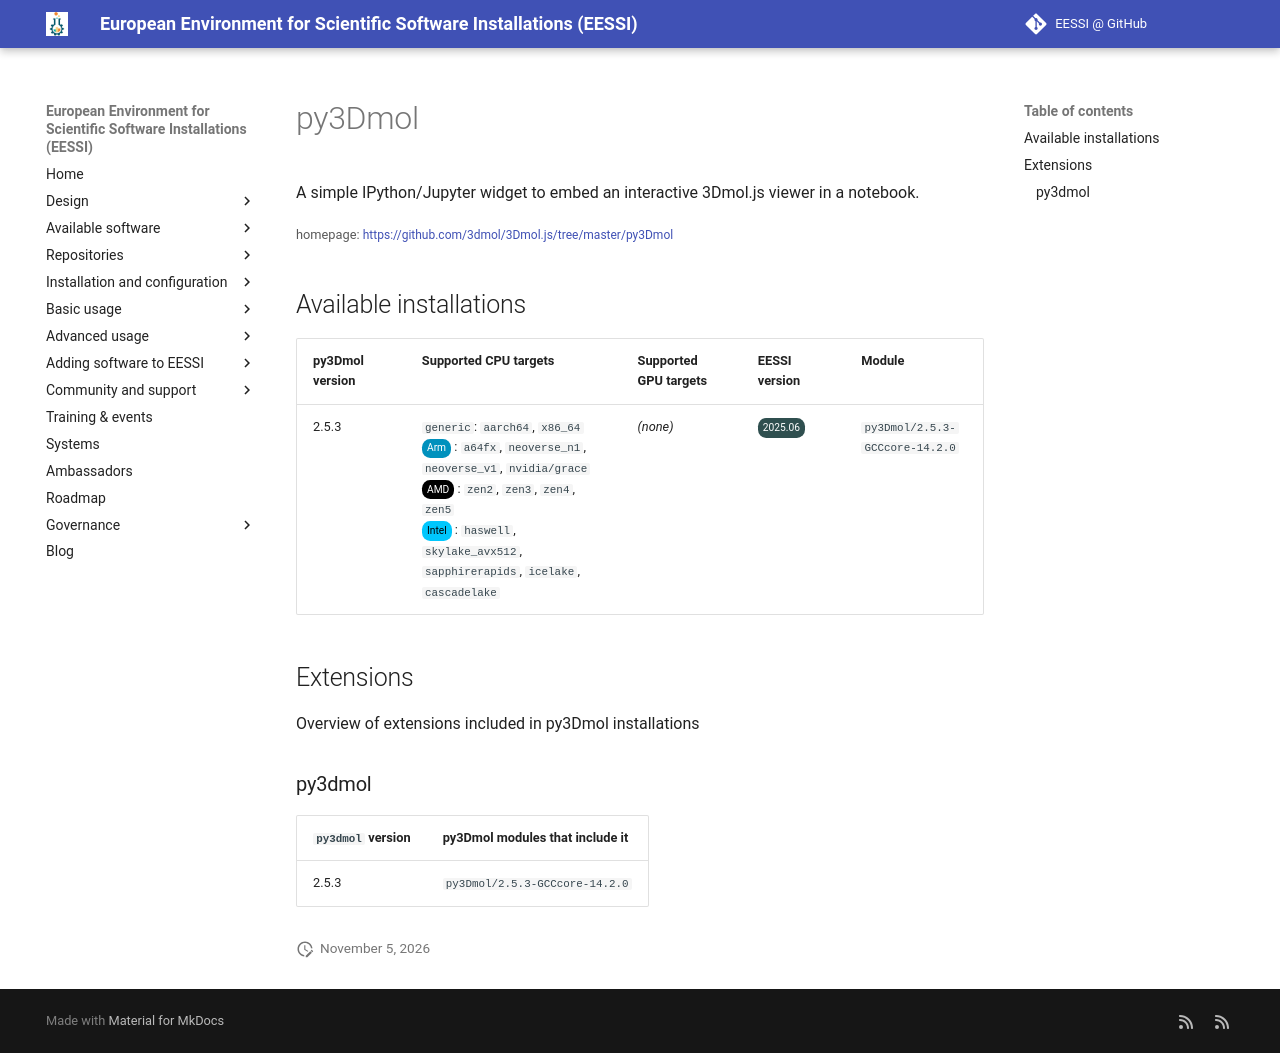

repository: EESSI/docs · page: available_software/detail/py3Dmol/index.html · generator: mkdocs

---
json_ld:
  '@context': https://schema.org
  '@type': SoftwareApplication
  applicationCategory: DeveloperApplication
  description: A simple IPython/Jupyter widget to embed an interactive 3Dmol.js viewer
    in a notebook.
  license: Not confirmed
  name: py3Dmol
  offers:
    '@type': Offer
    price: 0
  operatingSystem: LINUX
  review:
    '@type': Review
    author:
      '@type': Organization
      name: EESSI
    reviewBody: Application has been successfully made available on all architectures
      supported by EESSI
    reviewRating:
      '@type': Rating
      ratingValue: 5
  softwareRequirements: See https://www.eessi.io/docs/ for how to make EESSI available
    on your system
  softwareVersion: '[''2.5.3'']'
  url: https://github.com/3dmol/3Dmol.js/tree/master/py3Dmol
---
# py3Dmol


A simple IPython/Jupyter widget to embed an interactive 3Dmol.js viewer in a notebook.

<small>homepage: </small><span class="software-link">[https://github.com/3dmol/3Dmol.js/tree/master/py3Dmol](https://github.com/3dmol/3Dmol.js/tree/master/py3Dmol)</span>

## Available installations


|py3Dmol version|Supported CPU targets|Supported GPU targets|EESSI version|Module|
| --- | --- | --- | --- | --- |
|2.5.3|`generic`: `aarch64`, `x86_64`<br/><span class="software-cpu-arm">Arm</span>: `a64fx`, `neoverse_n1`, `neoverse_v1`, `nvidia/grace`<br/><span class="software-cpu-amd">AMD</span>: `zen2`, `zen3`, `zen4`, `zen5`<br/><span class="software-cpu-intel">Intel</span>: `haswell`, `skylake_avx512`, `sapphirerapids`, `icelake`, `cascadelake`<br/>|*(none)*|<span class="software-eessi-version-202506">2025.06</span>|`py3Dmol/2.5.3-GCCcore-14.2.0`|

## Extensions

Overview of extensions included in py3Dmol installations


### py3dmol


|`py3dmol` version|py3Dmol modules that include it|
| --- | --- |
|2.5.3|`py3Dmol/2.5.3-GCCcore-14.2.0`|
